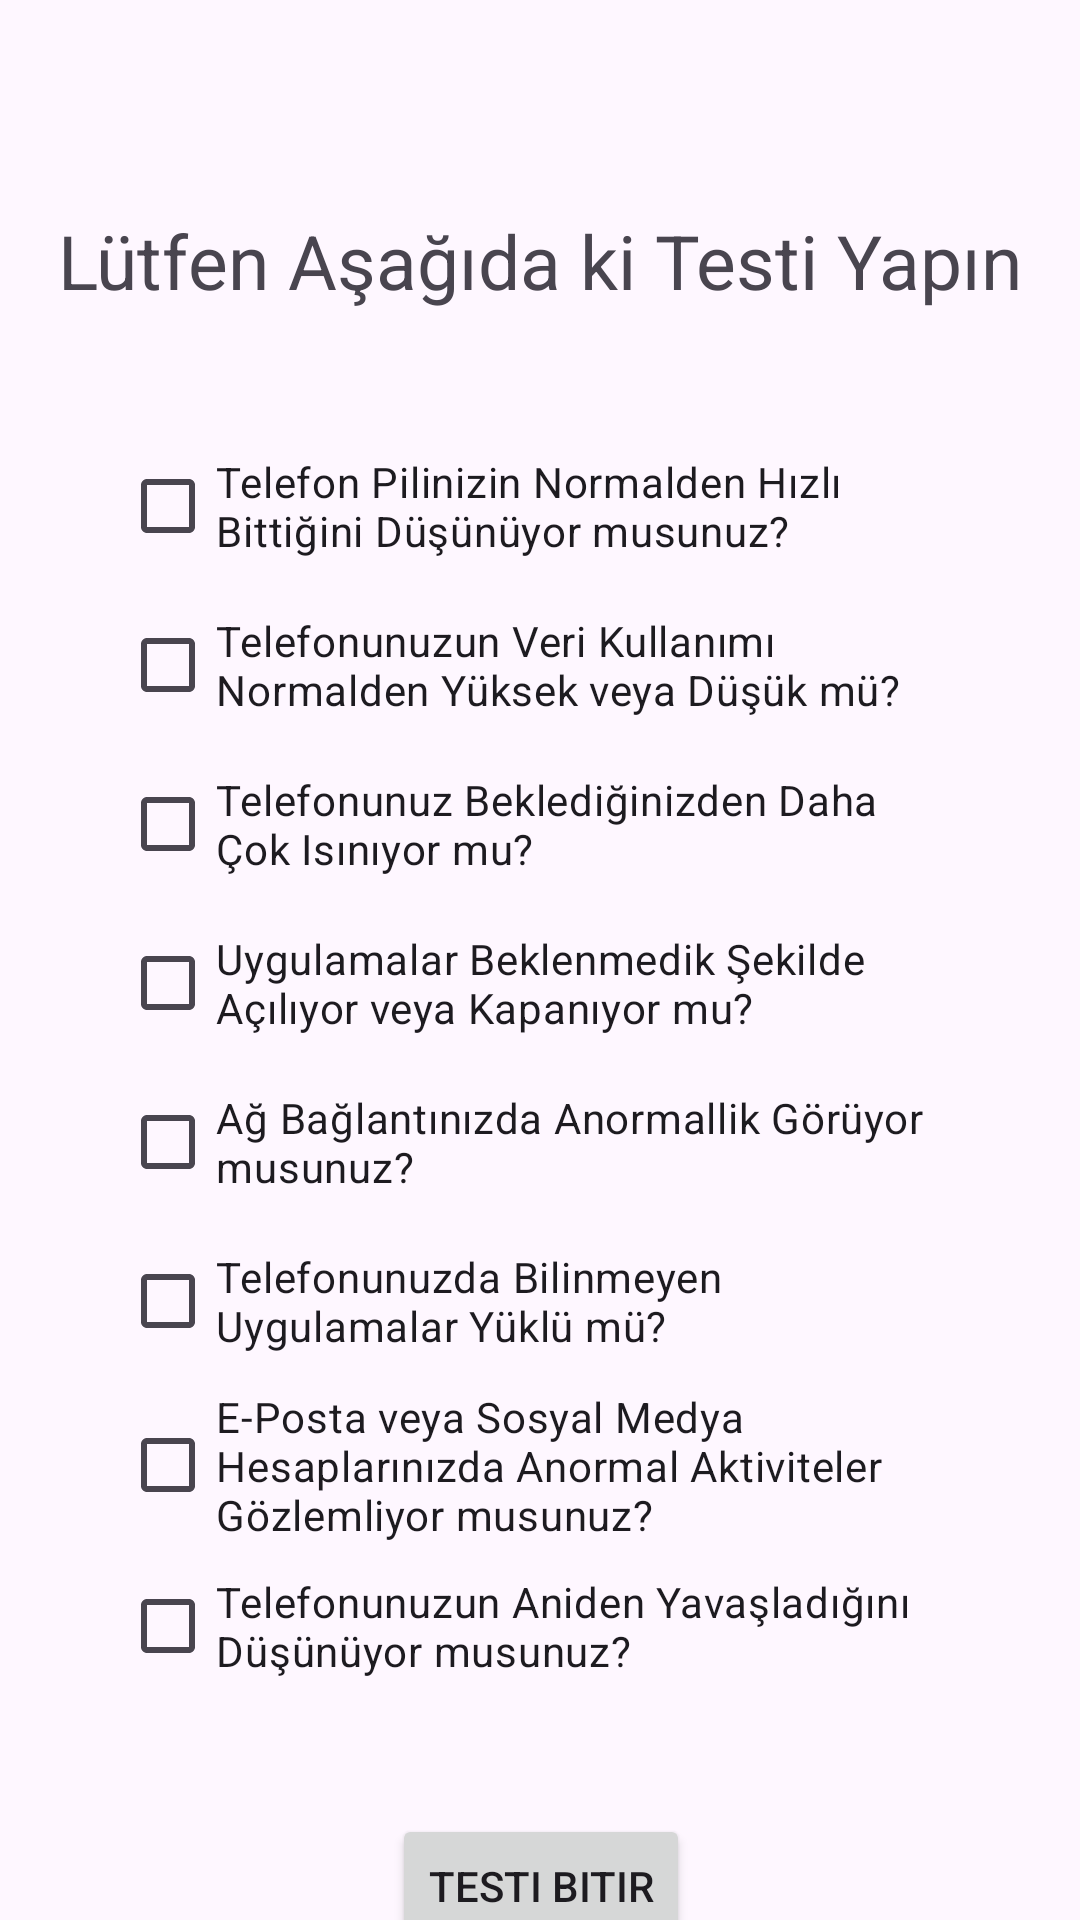

The Android layout XML behind this screen, and the referenced resources:
<!-- AndroidManifest.xml: application theme Theme.GuvenlikAciklari -->
<!-- res/layout/activity_test3.xml -->
<?xml version="1.0" encoding="utf-8"?>
<androidx.constraintlayout.widget.ConstraintLayout xmlns:android="http://schemas.android.com/apk/res/android"
    xmlns:app="http://schemas.android.com/apk/res-auto"
    xmlns:tools="http://schemas.android.com/tools"
    android:layout_width="match_parent"
    android:layout_height="match_parent"
    tools:context=".test.test3">

    <TextView
        android:id="@+id/yapText"
        android:layout_width="wrap_content"
        android:layout_height="wrap_content"
        android:text="Lütfen Aşağıda ki Testi Yapın"
        android:textSize="25dp"
        android:gravity="center"
        android:layout_marginTop="70dp"
        app:layout_constraintStart_toStartOf="parent"
        app:layout_constraintEnd_toEndOf="parent"
        app:layout_constraintTop_toTopOf="parent"/>



    <LinearLayout
        android:id="@+id/linearLay"
        android:layout_width="match_parent"
        android:layout_height="500dp"
        android:orientation="vertical"
        app:layout_constraintStart_toStartOf="@id/yapText"
        app:layout_constraintEnd_toEndOf="@id/yapText"
        app:layout_constraintTop_toBottomOf="@id/yapText"
        android:padding="40dp"
        android:layout_marginTop="1dp"
        tools:ignore="MissingConstraints">

    <CheckBox
        android:id="@+id/cBox1"
        android:layout_width="wrap_content"
        android:layout_height="wrap_content"
        android:text="Telefon Pilinizin Normalden Hızlı Bittiğini Düşünüyor musunuz?"
        app:layout_constraintStart_toStartOf="@id/yapText"
        app:layout_constraintEnd_toEndOf="@id/yapText"
        app:layout_constraintTop_toBottomOf="@id/yapText"
        />

    <CheckBox
        android:id="@+id/cBox2"
        android:layout_width="wrap_content"
        android:layout_height="wrap_content"
        android:text="Telefonunuzun Veri Kullanımı Normalden Yüksek veya Düşük mü?"
        app:layout_constraintStart_toStartOf="parent"
        app:layout_constraintTop_toBottomOf="@id/cBox1"
        android:layout_marginTop="5dp"
        />

    <CheckBox
        android:id="@+id/cBox3"
        android:layout_width="wrap_content"
        android:layout_height="wrap_content"
        android:text="Telefonunuz Beklediğinizden Daha Çok Isınıyor mu?"
        app:layout_constraintStart_toStartOf="parent"
        app:layout_constraintTop_toBottomOf="@id/cBox2"
        android:layout_marginTop="5dp"
        />

    <CheckBox
        android:id="@+id/cBox4"
        android:layout_width="wrap_content"
        android:layout_height="wrap_content"
        android:text="Uygulamalar Beklenmedik Şekilde Açılıyor veya Kapanıyor mu?"
        app:layout_constraintStart_toStartOf="parent"
        app:layout_constraintTop_toBottomOf="@id/cBox3"
        android:layout_marginTop="5dp"
        />

    <CheckBox
        android:id="@+id/cBox5"
        android:layout_width="wrap_content"
        android:layout_height="wrap_content"
        android:text="Ağ Bağlantınızda Anormallik Görüyor musunuz?"
        app:layout_constraintStart_toStartOf="parent"
        app:layout_constraintTop_toBottomOf="@id/cBox4"
        android:layout_marginTop="5dp"
      />

    <CheckBox
        android:id="@+id/cBox6"
        android:layout_width="wrap_content"
        android:layout_height="wrap_content"
        android:text="Telefonunuzda Bilinmeyen Uygulamalar Yüklü mü?"
        app:layout_constraintStart_toStartOf="parent"
        app:layout_constraintTop_toBottomOf="@id/cBox5"
        android:layout_marginTop="5dp"
      />

    <CheckBox
        android:id="@+id/cBox7"
        android:layout_width="wrap_content"
        android:layout_height="wrap_content"
        android:text="E-Posta veya Sosyal Medya Hesaplarınızda Anormal Aktiviteler Gözlemliyor musunuz?"
        app:layout_constraintStart_toStartOf="parent"
        app:layout_constraintTop_toBottomOf="@id/cBox6"
        android:layout_marginTop="5dp"
        />

    <CheckBox
        android:id="@+id/cBox8"
        android:layout_width="wrap_content"
        android:layout_height="wrap_content"
        android:text="Telefonunuzun Aniden Yavaşladığını Düşünüyor musunuz?"
        app:layout_constraintStart_toStartOf="parent"
        app:layout_constraintTop_toBottomOf="@id/cBox7"
        android:layout_marginTop="5dp"
        />

    <CheckBox
        android:id="@+id/cBox9"
        android:layout_width="wrap_content"
        android:layout_height="wrap_content"
        android:text="Telefonunuz Kendiliğinden Açılıp Kapanıyor mu?"
        app:layout_constraintStart_toStartOf="parent"
        app:layout_constraintTop_toBottomOf="@id/cBox8"
        android:layout_marginTop="5dp"
        />

    </LinearLayout>

    <Button
        android:id="@+id/bitirButton"
        android:layout_width="wrap_content"
        android:layout_height="wrap_content"
        android:text="Testi Bitir"
        app:layout_constraintStart_toStartOf="@id/linearLay"
        app:layout_constraintEnd_toEndOf="@id/linearLay"
        app:layout_constraintTop_toBottomOf="@id/linearLay"
        android:layout_marginBottom="40dp"
        />


</androidx.constraintlayout.widget.ConstraintLayout>
<!-- resources referenced by this layout -->
<resources>
  <style name="Theme.GuvenlikAciklari" parent="Base.Theme.GuvenlikAciklari" />
  <style name="Base.Theme.GuvenlikAciklari" parent="Theme.Material3.DayNight.NoActionBar">
          
          
      </style>
</resources>
